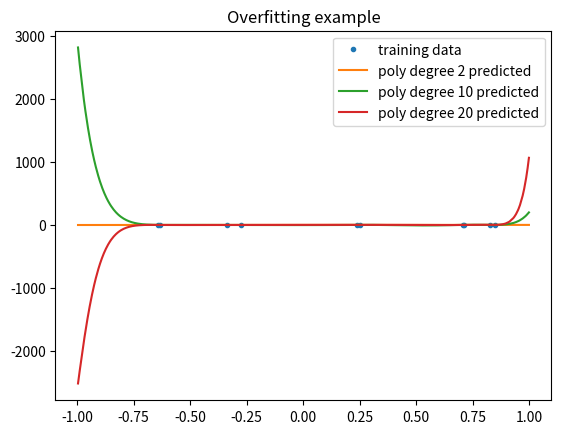

The matplotlib source for this figure:
import pandas as pd
import numpy as np
import matplotlib.pyplot as plt
import matplotlib

def gen_data(N=10, sigma_noise=.2, fun='poly2'):
  X = 2 * np.random.rand(N) - 1.0
  X = np.sort(X).reshape(-1, 1)
  eps = np.random.randn(N, 1) * sigma_noise
  if fun=='poly1':
    Y = 0.3 + .7*X + eps
  elif fun=='poly2':
    Y = 0.3 + .7*X - 1.1*X**2 + eps
  elif fun=='log':
    Y = np.log(X+1)**.5 + eps
  elif fun=='sin':
    Y = np.sin(3*np.pi*X) + eps
  else:
    raise ValueError(f"Unknown fun type: {fun}.")
  return X, Y

class PolyRegression():
  def __init__(self, degree, epochs = 5000, learning_rate = 0.05):
    self.degree = degree
    self.epochs = epochs
    self.learning_rate = learning_rate

  def get_value(self, X):    
    X_poly = np.hstack([X**i for i in range(self.degree + 1)])
    return X_poly @ self.weights

  def predict(self, X):
    return self.get_value(X)

  def loss(self, x, y):
    return np.mean((y - self.predict(x)) ** 2)

  def fit(self, x, y):
    X_poly = np.hstack([x**i for i in range(self.degree + 1)]) 
    self.weights = np.zeros((self.degree + 1, 1));

    for epoch in range(self.epochs):
      y_pred = X_poly @ self.weights
      error = y_pred - y
      n = x.shape[0]
      gradient = (2 / n) * X_poly.T @ error

      self.weights -= self.learning_rate * gradient

    return self

  def solve(self, x, y):
    # Build polynomial feature matrix
    X_poly = np.hstack([x**i for i in range(self.degree + 1)])

    # Normal equation: w = (X^T X)^(-1) X^T y
    XT_X = X_poly.T @ X_poly
    XT_y = X_poly.T @ y

    self.weights = np.linalg.inv(XT_X) @ XT_y  # or np.linalg.pinv(XT_X) @ XT_y if invertibility is a concern

    return self


functions = ['poly1', 'poly2', 'log', 'sin']


X_train, Y_train = gen_data(N=10, fun='poly2', sigma_noise=0.2)
print(f"Training data: {Y_train}")
X_test, Y_test = gen_data(N=1000, fun='poly2', sigma_noise=0.2)
plt.plot(X_train, Y_train, '.', label='training data')
for degree in [2, 10, 20]:
    model = PolyRegression(degree).solve(X_train, Y_train)
    plt.plot(X_test, model.predict(X_test), '-', label=f'poly degree {degree} predicted')
plt.title('Overfitting example')
plt.legend(bbox_to_anchor=(1.05, 1), loc='upper left')
plt.legend()
plt.show()

plt.close()
